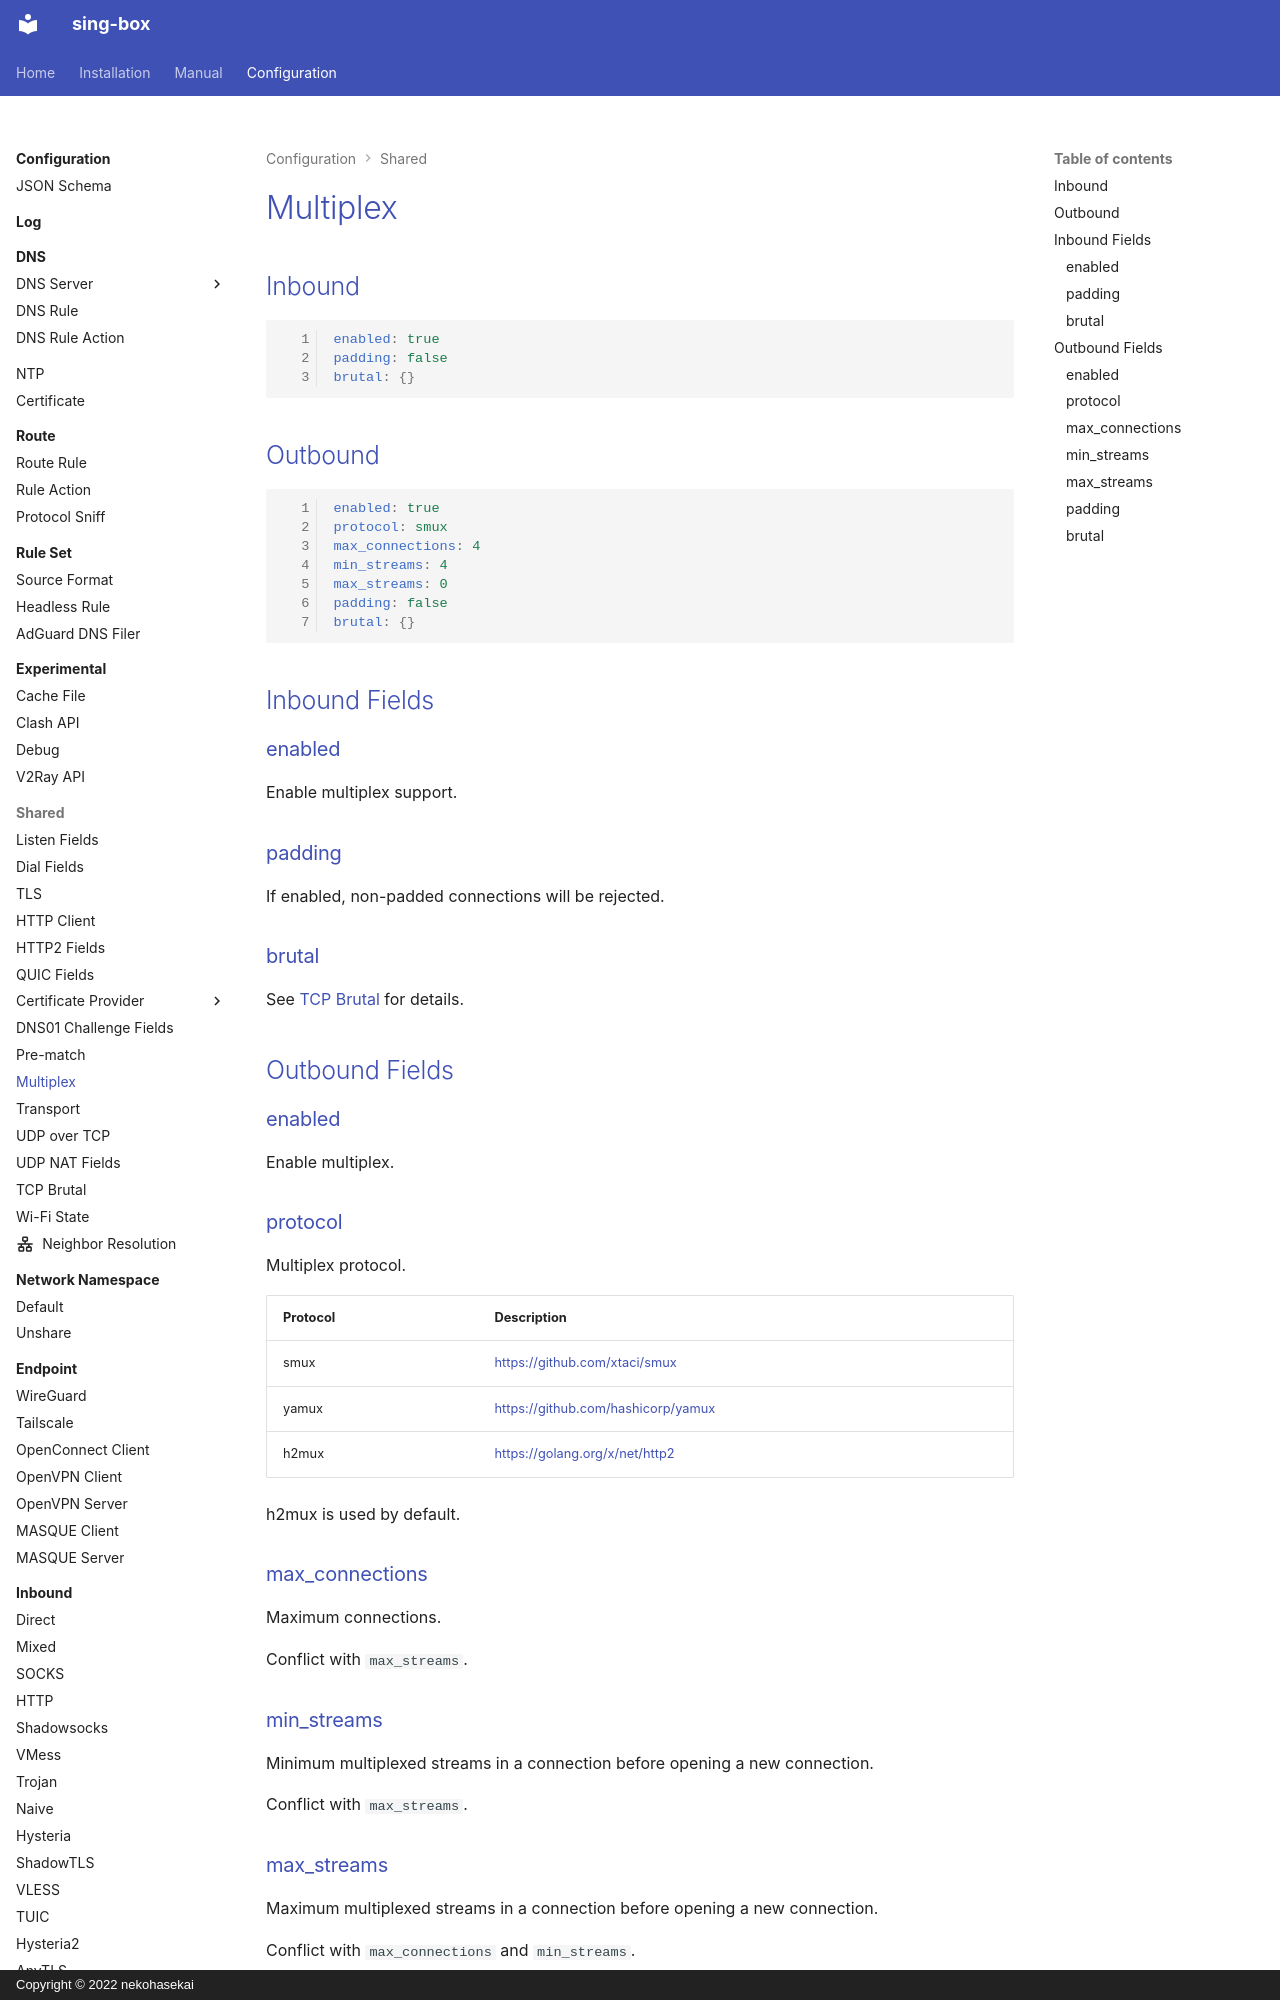

repository: Acheirial/sing-box · page: configuration/shared/multiplex/index.html · generator: mkdocs · copyright: Copyright © 2022 nekohasekai

# Multiplex

## Inbound

```{.yaml linenums="1"}
enabled: true
padding: false
brutal: {}
```

## Outbound

```{.yaml linenums="1"}
enabled: true
protocol: smux
max_connections: 4
min_streams: 4
max_streams: 0
padding: false
brutal: {}
```

## Inbound Fields

### enabled

Enable multiplex support.

### padding

If enabled, non-padded connections will be rejected.

### brutal

See [TCP Brutal](/configuration/shared/tcp-brutal/) for details.

## Outbound Fields

### enabled

Enable multiplex.

### protocol

Multiplex protocol.

| Protocol | Description                        |
|----------|------------------------------------|
| smux     | https://github.com/xtaci/smux      |
| yamux    | https://github.com/hashicorp/yamux |
| h2mux    | https://golang.org/x/net/http2     |

h2mux is used by default.
